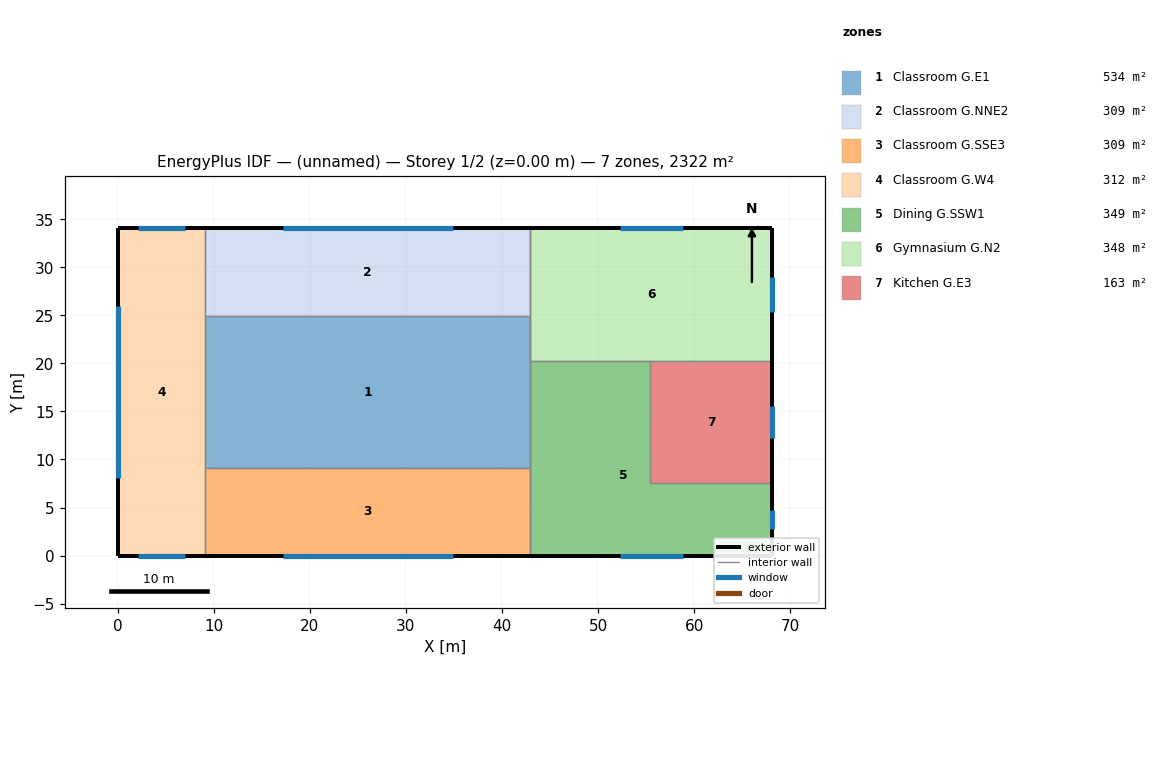
=== STOREY PLAN SPEC (per zone: floor XY polygon, exterior-wall plan segments, windows/doors) ===
zone 1: Classroom G.E1  (534.3 m²)
  floor: (42.93, 24.94) (42.93, 9.13) (9.14, 9.13) (9.14, 24.94)
  interior walls: 5
zone 2: Classroom G.NNE2  (308.5 m²)
  floor: (42.93, 34.08) (42.93, 24.94) (9.14, 24.94) (9.14, 34.08)
  exterior wall: (42.93, 34.08) – (9.14, 34.08)  [33.8 m]
    window: (34.89, 34.08) – (17.19, 34.08)  [32.4 m²]
  interior walls: 3
zone 3: Classroom G.SSE3  (308.5 m²)
  floor: (42.93, 9.13) (42.93, 0.00) (9.14, 0.00) (9.14, 9.13)
  exterior wall: (9.14, 0.00) – (42.93, 0.00)  [33.8 m]
    window: (17.19, 0.00) – (34.89, 0.00)  [32.4 m²]
  interior walls: 3
zone 4: Classroom G.W4  (311.6 m²)
  floor: (9.14, 34.08) (9.14, 0.00) (0.00, 0.00) (0.00, 34.08)
  exterior wall: (9.14, 34.08) – (0.00, 34.08)  [9.1 m]
    window: (6.97, 34.08) – (2.18, 34.08)  [8.8 m²]
  exterior wall: (0.00, 0.00) – (9.14, 0.00)  [9.1 m]
    window: (2.18, 0.00) – (6.97, 0.00)  [8.8 m²]
  exterior wall: (0.00, 34.08) – (0.00, 0.00)  [34.1 m]
    window: (0.00, 25.97) – (0.00, 8.11)  [32.7 m²]
  interior walls: 3
zone 5: Dining G.SSW1  (348.8 m²)
  floor: (55.39, 20.28) (55.39, 7.53) (68.15, 7.53) (68.15, 0.00) (42.93, 0.00) (42.93, 20.28)
  exterior wall: (68.15, 0.00) – (68.15, 7.53)  [7.5 m]
    window: (68.15, 2.78) – (68.15, 4.75)  [3.7 m²]
  exterior wall: (42.93, 0.00) – (68.15, 0.00)  [25.2 m]
    window: (52.25, 0.00) – (58.84, 0.00)  [12.5 m²]
  interior walls: 7
zone 6: Gymnasium G.N2  (348.1 m²)
  floor: (68.15, 34.08) (68.15, 20.28) (42.93, 20.28) (42.93, 34.08)
  exterior wall: (68.15, 20.28) – (68.15, 34.08)  [13.8 m]
    window: (68.15, 25.37) – (68.15, 28.98)  [6.9 m²]
  exterior wall: (68.15, 34.08) – (42.93, 34.08)  [25.2 m]
    window: (58.84, 34.08) – (52.25, 34.08)  [12.5 m²]
  interior walls: 6
zone 7: Kitchen G.E3  (162.6 m²)
  floor: (68.15, 20.28) (68.15, 7.53) (55.39, 7.53) (55.39, 20.28)
  exterior wall: (68.15, 7.53) – (68.15, 20.28)  [12.7 m]
    window: (68.15, 12.24) – (68.15, 15.57)  [6.3 m²]
  interior walls: 3

=== DERIVED (storey summary) ===
Building: (unnamed)
Storey: 1 of 2  (floor level z = 0.00 m)
Storey gross floor area: 2322.4 m²
Zones on this storey: 7
  - Classroom G.E1: floor 534.3 m²
  - Classroom G.NNE2: floor 308.5 m²; exterior wall 33.8 m (92.7 m²); 1 window(s) 32.4 m²; WWR 34.9%
  - Classroom G.SSE3: floor 308.5 m²; exterior wall 33.8 m (92.7 m²); 1 window(s) 32.4 m²; WWR 34.9%
  - Classroom G.W4: floor 311.6 m²; exterior wall 52.4 m (143.6 m²); 3 window(s) 50.2 m²; WWR 34.9%
  - Dining G.SSW1: floor 348.8 m²; exterior wall 32.8 m (119.8 m²); 2 window(s) 16.3 m²; WWR 13.6%
  - Gymnasium G.N2: floor 348.1 m²; exterior wall 39.0 m (142.7 m²); 2 window(s) 19.4 m²; WWR 13.6%
  - Kitchen G.E3: floor 162.6 m²; exterior wall 12.7 m (46.6 m²); 1 window(s) 6.3 m²; WWR 13.6%
Zone adjacency (shared interzone walls):
  - Classroom G.E1 ↔ Classroom G.NNE2
  - Classroom G.E1 ↔ Classroom G.SSE3
  - Classroom G.E1 ↔ Classroom G.W4
  - Classroom G.E1 ↔ Dining G.SSW1
  - Classroom G.E1 ↔ Gymnasium G.N2
  - Classroom G.NNE2 ↔ Classroom G.W4
  - Classroom G.NNE2 ↔ Gymnasium G.N2
  - Classroom G.SSE3 ↔ Classroom G.W4
  - Classroom G.SSE3 ↔ Dining G.SSW1
  - Dining G.SSW1 ↔ Gymnasium G.N2
  - Dining G.SSW1 ↔ Kitchen G.E3
  - Gymnasium G.N2 ↔ Kitchen G.E3